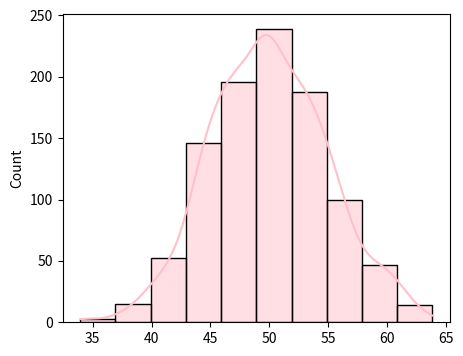

Recreate this plot in Python.
import matplotlib.pyplot as plt
import seaborn as sns
import numpy as np

# Generate random data
sample = np.random.normal(loc=50, scale=5, size=1000)

# Create a figure and axis
plt.figure(figsize=(5, 4))

# Plot histogram using Seaborn's distplot
sns.histplot(sample, bins=10, kde=True, color="pink")

# Show the plot
plt.show()
